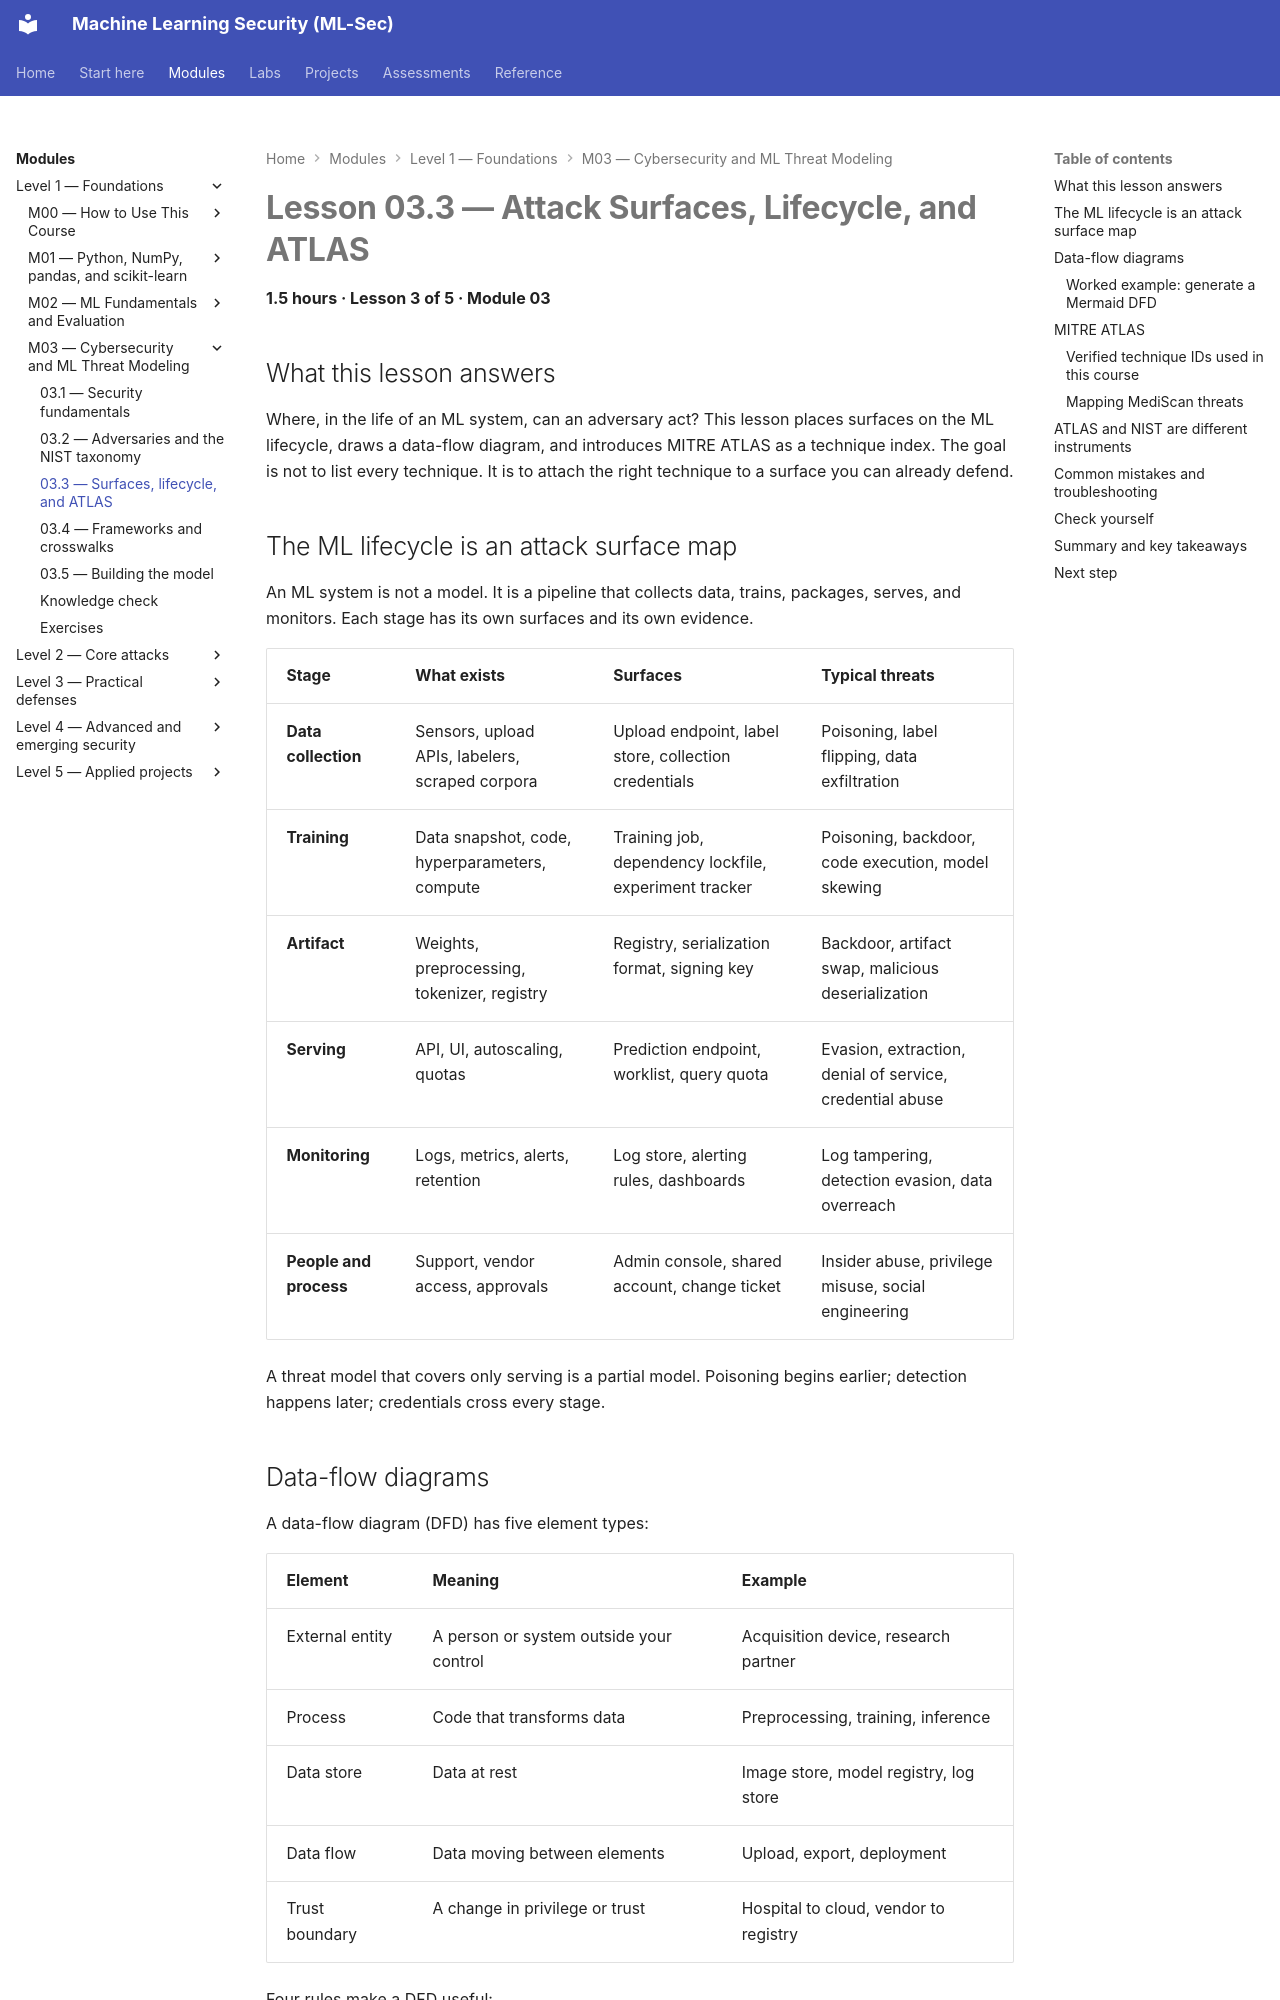

repository: nadeem-majeedch/MLSec · page: modules/m03-threat-modeling/lesson-3-surfaces-lifecycle-atlas/index.html · generator: mkdocs

# Lesson 03.3 — Attack Surfaces, Lifecycle, and ATLAS

<a id="m03-l3"></a>

**1.5 hours · Lesson 3 of 5 · Module 03**

## What this lesson answers

Where, in the life of an ML system, can an adversary act? This lesson places surfaces on the ML lifecycle, draws a data-flow diagram, and introduces MITRE ATLAS as a technique index. The goal is not to list every technique. It is to attach the right technique to a surface you can already defend.

## The ML lifecycle is an attack surface map

An ML system is not a model. It is a pipeline that collects data, trains, packages, serves, and monitors. Each stage has its own surfaces and its own evidence.

| Stage | What exists | Surfaces | Typical threats |
|---|---|---|---|
| **Data collection** | Sensors, upload APIs, labelers, scraped corpora | Upload endpoint, label store, collection credentials | Poisoning, label flipping, data exfiltration |
| **Training** | Data snapshot, code, hyperparameters, compute | Training job, dependency lockfile, experiment tracker | Poisoning, backdoor, code execution, model skewing |
| **Artifact** | Weights, preprocessing, tokenizer, registry | Registry, serialization format, signing key | Backdoor, artifact swap, malicious deserialization |
| **Serving** | API, UI, autoscaling, quotas | Prediction endpoint, worklist, query quota | Evasion, extraction, denial of service, credential abuse |
| **Monitoring** | Logs, metrics, alerts, retention | Log store, alerting rules, dashboards | Log tampering, detection evasion, data overreach |
| **People and process** | Support, vendor access, approvals | Admin console, shared account, change ticket | Insider abuse, privilege misuse, social engineering |

A threat model that covers only serving is a partial model. Poisoning begins earlier; detection happens later; credentials cross every stage.
